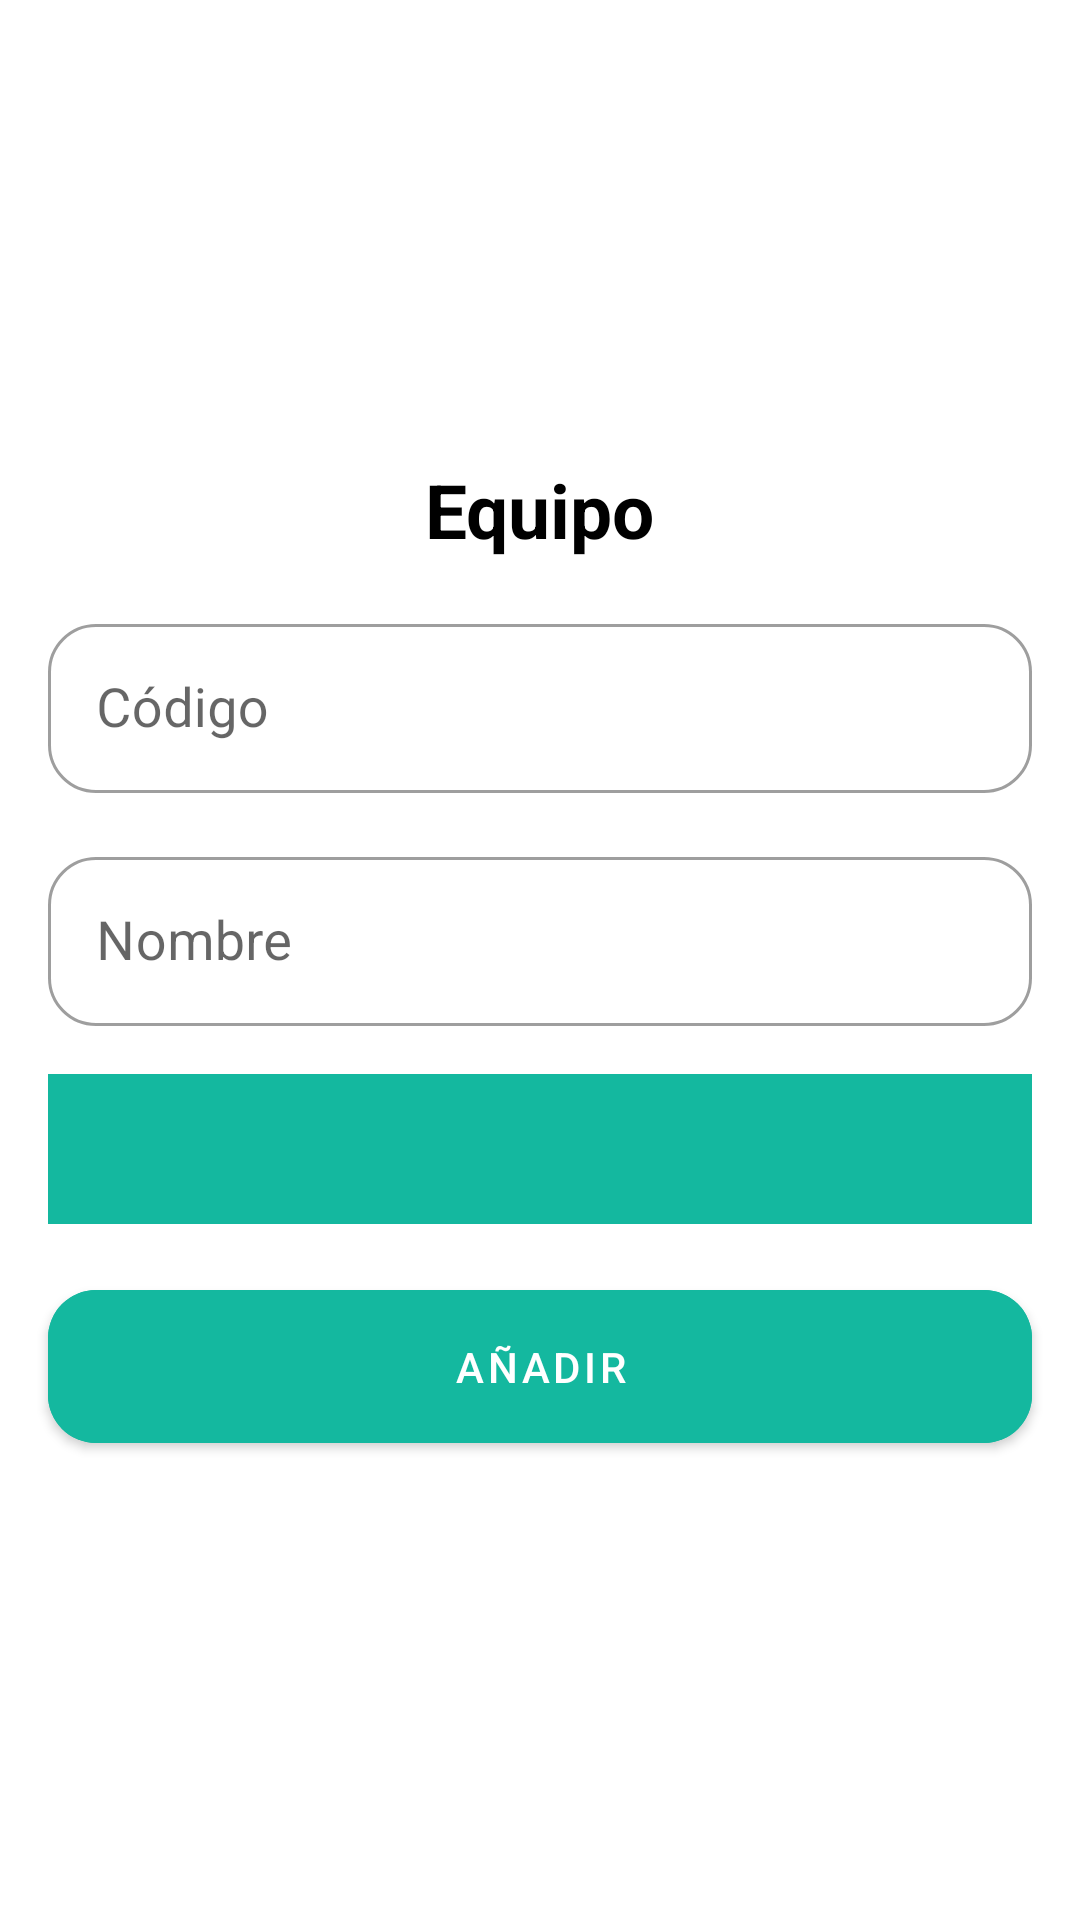

Here is an Android app screen rendered from its layout file. Give the layout XML and the strings, colors and styles it references.
<!-- AndroidManifest.xml: application theme Theme.InventarioApp -->
<!-- res/layout/dialog_input_team.xml -->
<?xml version="1.0" encoding="utf-8"?>

<androidx.constraintlayout.widget.ConstraintLayout xmlns:android="http://schemas.android.com/apk/res/android"
    xmlns:app="http://schemas.android.com/apk/res-auto"
    xmlns:tools="http://schemas.android.com/tools"
    android:layout_width="match_parent"
    android:layout_height="wrap_content"
    tools:background="@color/background_app">

    <com.google.android.material.card.MaterialCardView
        android:id="@+id/ccTrip"
        android:layout_width="0dp"
        android:layout_height="wrap_content"
        android:background="?attr/colorOnPrimary"
        app:cardCornerRadius="24dp"
        app:cardElevation="0dp"
        app:layout_constraintBottom_toBottomOf="parent"
        app:layout_constraintEnd_toEndOf="parent"
        app:layout_constraintStart_toStartOf="parent"
        app:layout_constraintTop_toTopOf="parent">

        <androidx.constraintlayout.widget.ConstraintLayout
            android:layout_width="match_parent"
            android:layout_height="wrap_content">

            <TextView
                android:id="@+id/tvHeader"
                android:layout_width="wrap_content"
                android:layout_height="wrap_content"
                android:layout_marginTop="16dp"
                android:text="@string/team"
                android:textColor="@color/black"
                android:textSize="25sp"
                android:textStyle="bold"
                app:layout_constraintEnd_toEndOf="parent"
                app:layout_constraintStart_toStartOf="parent"
                app:layout_constraintTop_toTopOf="parent" />

            <com.google.android.material.textfield.TextInputLayout
                android:id="@+id/txtCode"
                style="@style/Widget.MaterialComponents.TextInputLayout.OutlinedBox"
                android:layout_width="match_parent"
                android:layout_height="wrap_content"
                android:layout_marginHorizontal="16dp"
                android:layout_marginTop="16dp"
                android:hint="@string/code"
                app:boxCornerRadiusBottomEnd="16dp"
                app:boxCornerRadiusBottomStart="16dp"
                app:boxCornerRadiusTopEnd="16dp"
                app:boxCornerRadiusTopStart="16dp"
                app:layout_constraintEnd_toEndOf="parent"
                app:layout_constraintStart_toStartOf="parent"
                app:layout_constraintTop_toBottomOf="@id/tvHeader">

                <com.google.android.material.textfield.TextInputEditText
                    android:id="@+id/codeValue"
                    android:layout_width="match_parent"
                    android:layout_height="wrap_content"
                    android:inputType="text"
                    android:padding="16dp"
                    android:textSize="18sp" />
            </com.google.android.material.textfield.TextInputLayout>

            <com.google.android.material.textfield.TextInputLayout
                android:id="@+id/contDesc"
                style="@style/Widget.MaterialComponents.TextInputLayout.OutlinedBox"
                android:layout_width="match_parent"
                android:layout_height="wrap_content"
                android:layout_marginHorizontal="16dp"
                android:layout_marginTop="16dp"
                android:hint="@string/name"
                app:boxCornerRadiusBottomEnd="16dp"
                app:boxCornerRadiusBottomStart="16dp"
                app:boxCornerRadiusTopEnd="16dp"
                app:boxCornerRadiusTopStart="16dp"
                app:layout_constraintEnd_toEndOf="parent"
                app:layout_constraintStart_toStartOf="parent"
                app:layout_constraintTop_toBottomOf="@id/txtCode">

                <com.google.android.material.textfield.TextInputEditText
                    android:id="@+id/nameValue"
                    android:layout_width="match_parent"
                    android:layout_height="wrap_content"
                    android:inputType="text"
                    android:padding="16dp"
                    android:textSize="18sp" />
            </com.google.android.material.textfield.TextInputLayout>

            <Spinner
                android:id="@+id/sprPais"
                android:layout_width="match_parent"
                android:layout_height="50dp"
                android:layout_gravity="center"
                android:background="@color/blue_app"
                android:scrollbarSize="25dp"
                android:layout_marginVertical="16dp"
                android:layout_marginHorizontal="16dp"
                android:gravity="center"
                android:paddingVertical="16dp"
                android:textColor="@android:color/white"
                app:cornerRadius="16dp"
                app:layout_constraintEnd_toEndOf="parent"
                app:layout_constraintStart_toStartOf="parent"
                app:layout_constraintTop_toBottomOf="@id/contDesc"
                />

            <com.google.android.material.button.MaterialButton
                android:id="@+id/bAddQuantity"
                android:layout_width="match_parent"
                android:layout_height="wrap_content"
                android:layout_gravity="center"
                android:layout_marginHorizontal="16dp"
                android:layout_marginVertical="16dp"
                android:backgroundTint="@color/blue_app"
                android:gravity="center"
                android:paddingVertical="16dp"
                android:text="@string/add"
                android:textColor="@android:color/white"
                android:visibility="visible"
                app:cornerRadius="16dp"
                app:layout_constraintBottom_toBottomOf="parent"
                app:layout_constraintEnd_toEndOf="parent"
                app:layout_constraintStart_toStartOf="parent"
                app:layout_constraintTop_toBottomOf="@id/sprPais" />

        </androidx.constraintlayout.widget.ConstraintLayout>


    </com.google.android.material.card.MaterialCardView>

</androidx.constraintlayout.widget.ConstraintLayout>
<!-- resources referenced by this layout -->
<resources>
  <color name="background_app">#141516</color>
  <color name="black">#FF000000</color>
  <color name="blue_app">#14B89F</color>
  <string name="add">Añadir</string>
  <string name="code">Código</string>
  <string name="name">Nombre</string>
  <string name="team">Equipo</string>
  <style name="Theme.InventarioApp" parent="Theme.MaterialComponents.DayNight.NoActionBar">
          
          <item name="colorPrimary">@color/purple_500</item>
          <item name="colorPrimaryVariant">@color/purple_700</item>
          <item name="colorOnPrimary">@color/white</item>
          
          <item name="colorSecondary">@color/teal_200</item>
          <item name="colorSecondaryVariant">@color/teal_700</item>
          <item name="colorOnSecondary">@color/black</item>
          
          <item name="android:statusBarColor">@color/blue_app</item>
          
      </style>
  <color name="purple_500">#FF6200EE</color>
  <color name="purple_700">#FF3700B3</color>
  <color name="white">#FFFFFFFF</color>
  <color name="teal_200">#FF03DAC5</color>
  <color name="teal_700">#FF018786</color>
</resources>
